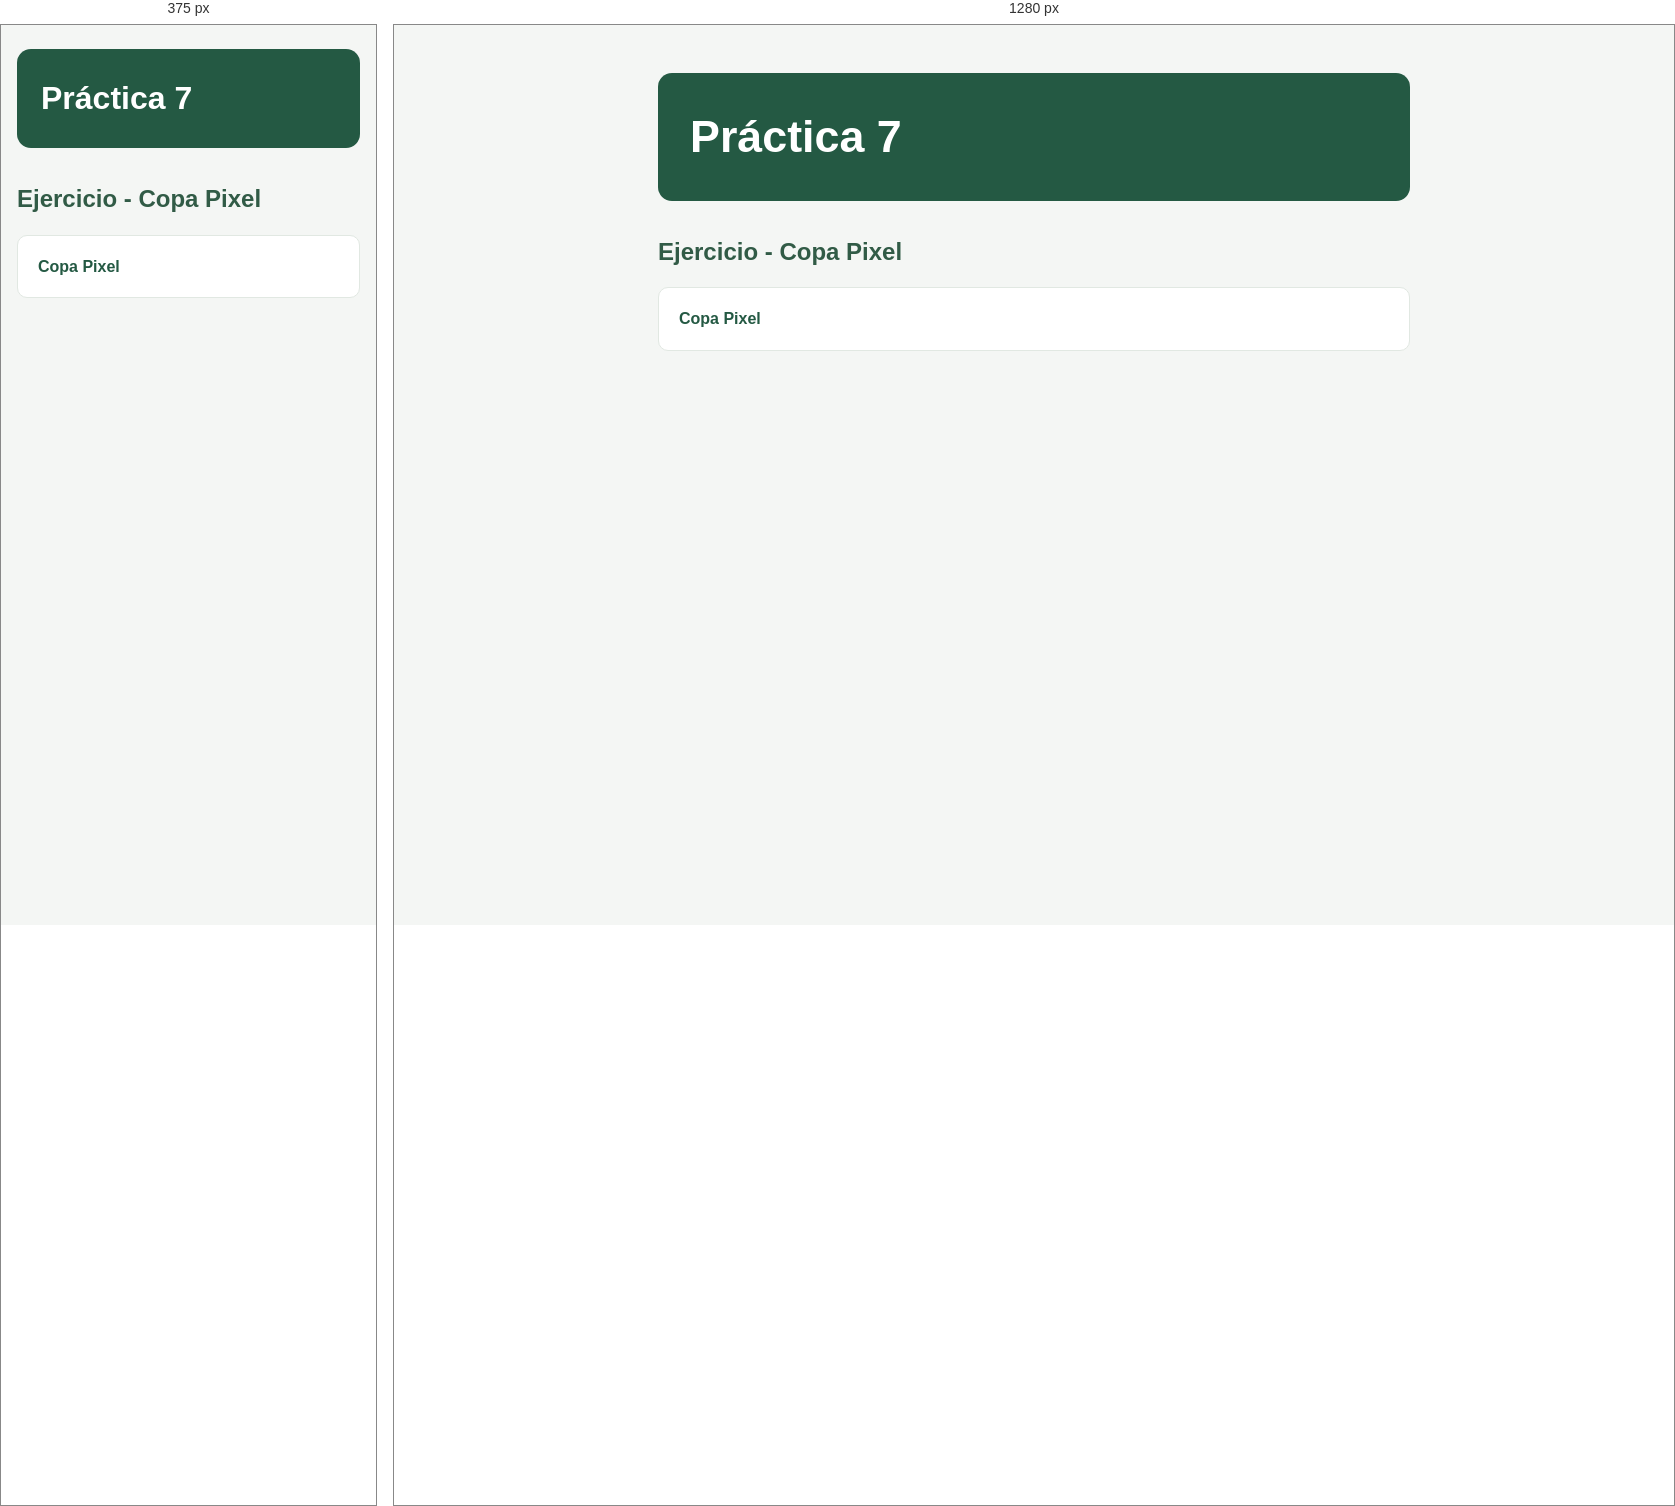
Rendered at 375 px and 1280 px, left to right.

<!-- file: practica7.html -->
<!DOCTYPE html>
<html lang="es">
<head>
    <meta charset="UTF-8">
    <meta name="viewport" content="width=device-width, initial-scale=1.0">
    <title>Tema 7-Temporizadores y almacenamiento</title>
    <link rel="stylesheet" href="practica7.css">
</head>
<body>
    <h1>Práctica 7</h1>
    <h2>Ejercicio - Copa Pixel</h2>

    <ul>
        <li><a href="ejercicio/index.html">Copa Pixel</a></li>
    </ul>
</body>
</html>

/* @media block from practica7.css */
@media (max-width: 500px) {
    body {
        padding: 24px 16px;
    }

    h1 {
        padding: 24px;
    }
}